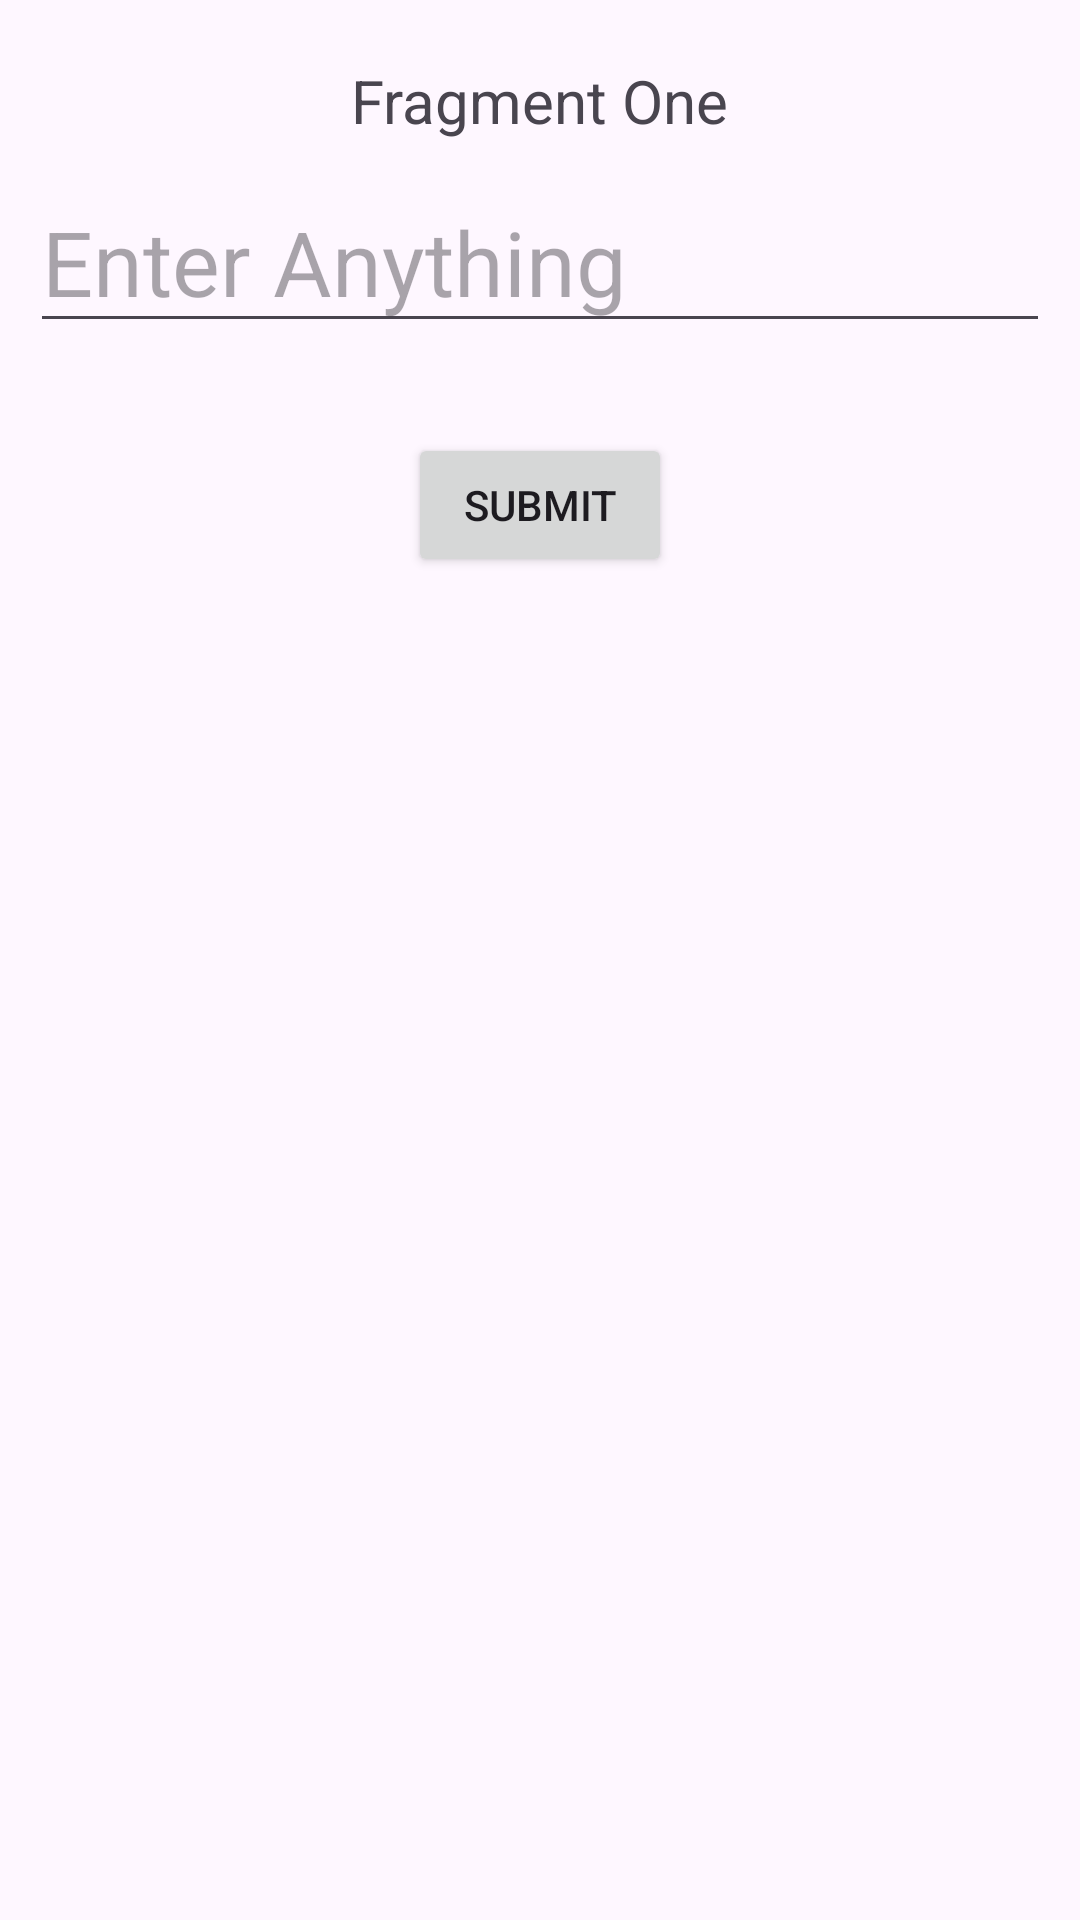

Reconstruct the res/layout file that produces this screen, plus the resources it refers to.
<!-- AndroidManifest.xml: application theme Theme.PracticeWithBhanu -->
<!-- res/layout/fragment_1.xml -->
<?xml version="1.0" encoding="utf-8"?>
<LinearLayout xmlns:android="http://schemas.android.com/apk/res/android"
    android:layout_width="match_parent"
    android:layout_height="match_parent"
    android:orientation="vertical">

    <TextView
        android:layout_width="wrap_content"
        android:layout_height="wrap_content"
        android:text="Fragment One"
        android:layout_marginTop="20dp"
        android:layout_gravity="center"
        android:textSize="20sp" />

    <androidx.appcompat.widget.AppCompatEditText
        android:layout_width="match_parent"
        android:layout_height="wrap_content"
        android:hint="Enter Anything"
        android:textSize="30sp"
        android:layout_margin="10dp"
        android:layout_marginTop="20dp"
        android:id="@+id/et_input_f1"
        />

    <Button
        android:layout_width="wrap_content"
        android:layout_height="wrap_content"
        android:text="Submit"
        android:id="@+id/btn_submit"
        android:layout_gravity="center"
        android:layout_marginTop="20dp"
        />
</LinearLayout>
<!-- resources referenced by this layout -->
<resources>
  <style name="Theme.PracticeWithBhanu" parent="Base.Theme.PracticeWithBhanu" />
  <style name="Base.Theme.PracticeWithBhanu" parent="Theme.Material3.DayNight.NoActionBar">
          
          
      </style>
</resources>
